Dataset: Thermal (GitHub, chen-lu21/plant-disease-detection). Classes: rice leaf brown spot, rice leaf healthy, rice leaf hispa, rice leaf blast.

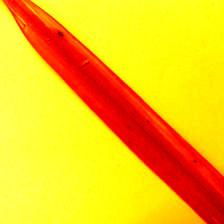
Label: rice leaf brown spot

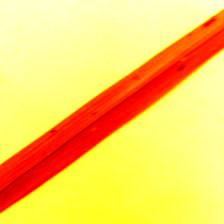
Label: rice leaf brown spot

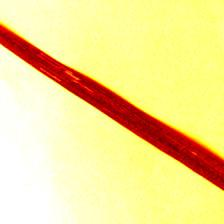
Label: rice leaf blast

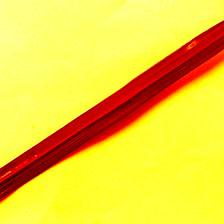
Label: rice leaf hispa

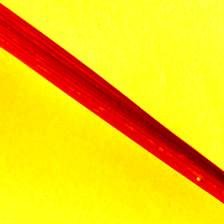
Label: rice leaf blast

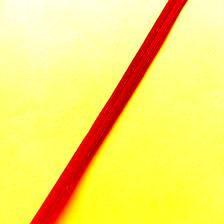
Label: rice leaf healthy
